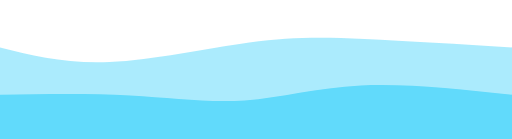
t = 0.00 s
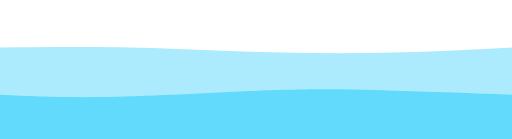
t = 0.75 s
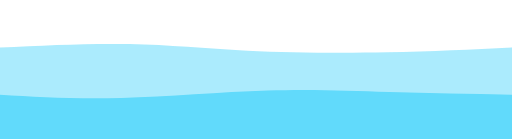
t = 1.25 s
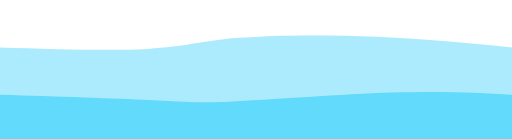
t = 2.00 s
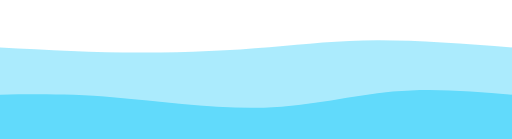
t = 2.75 s
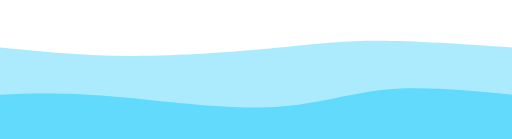
t = 3.25 s

The animated SVG that drew these frames (rendered in a browser with its animation timeline set to each time). Animation: 2 CSS @keyframes rules; one cycle of 4.00 s, repeats indefinitely.

<svg width="100%" height="100%" id="svg" viewBox="0 0 1440 390" xmlns="http://www.w3.org/2000/svg" class="transition duration-300 ease-in-out delay-150"><style>
          .path-0{
            animation:pathAnim-0 4s;
            animation-timing-function: linear;
            animation-iteration-count: infinite;
          }
          @keyframes pathAnim-0{
            0%{
              d: path("M 0,400 C 0,400 0,133 0,133 C 92.89285714285714,156.10714285714286 185.78571428571428,179.21428571428572 308,174 C 430.2142857142857,168.78571428571428 581.75,135.25 701,119 C 820.25,102.75 907.2142857142858,103.78571428571429 1025,109 C 1142.7857142857142,114.21428571428571 1291.392857142857,123.60714285714286 1440,133 C 1440,133 1440,400 1440,400 Z");
            }
            25%{
              d: path("M 0,400 C 0,400 0,133 0,133 C 115.89285714285714,123.5 231.78571428571428,114 347,119 C 462.2142857142857,124 576.7499999999999,143.5 704,154 C 831.2500000000001,164.5 971.2142857142858,166 1096,161 C 1220.7857142857142,156 1330.392857142857,144.5 1440,133 C 1440,133 1440,400 1440,400 Z");
            }
            50%{
              d: path("M 0,400 C 0,400 0,133 0,133 C 156.32142857142856,137.92857142857144 312.6428571428571,142.85714285714286 416,137 C 519.3571428571429,131.14285714285714 569.75,114.5 671,106 C 772.25,97.5 924.3571428571429,97.14285714285715 1061,103 C 1197.642857142857,108.85714285714285 1318.8214285714284,120.92857142857142 1440,133 C 1440,133 1440,400 1440,400 Z");
            }
            75%{
              d: path("M 0,400 C 0,400 0,133 0,133 C 126,140.89285714285714 252,148.78571428571428 390,151 C 528,153.21428571428572 678.0000000000001,149.75 786,141 C 893.9999999999999,132.25 960,118.21428571428571 1062,116 C 1164,113.78571428571429 1302,123.39285714285714 1440,133 C 1440,133 1440,400 1440,400 Z");
            }
            100%{
              d: path("M 0,400 C 0,400 0,133 0,133 C 92.89285714285714,156.10714285714286 185.78571428571428,179.21428571428572 308,174 C 430.2142857142857,168.78571428571428 581.75,135.25 701,119 C 820.25,102.75 907.2142857142858,103.78571428571429 1025,109 C 1142.7857142857142,114.21428571428571 1291.392857142857,123.60714285714286 1440,133 C 1440,133 1440,400 1440,400 Z");
            }
          }</style><path d="M 0,400 C 0,400 0,133 0,133 C 92.89285714285714,156.10714285714286 185.78571428571428,179.21428571428572 308,174 C 430.2142857142857,168.78571428571428 581.75,135.25 701,119 C 820.25,102.75 907.2142857142858,103.78571428571429 1025,109 C 1142.7857142857142,114.21428571428571 1291.392857142857,123.60714285714286 1440,133 C 1440,133 1440,400 1440,400 Z" stroke="none" stroke-width="0" fill="#61DAFB" fill-opacity="0.53" class="transition-all duration-300 ease-in-out delay-150 path-0"></path><style>
          .path-1{
            animation:pathAnim-1 4s;
            animation-timing-function: linear;
            animation-iteration-count: infinite;
          }
          @keyframes pathAnim-1{
            0%{
              d: path("M 0,400 C 0,400 0,266 0,266 C 126,263.8571428571429 252,261.7142857142857 367,268 C 482,274.2857142857143 586,289.00000000000006 688,282 C 790,274.99999999999994 890,246.28571428571428 1015,240 C 1140,233.71428571428572 1290,249.85714285714286 1440,266 C 1440,266 1440,400 1440,400 Z");
            }
            25%{
              d: path("M 0,400 C 0,400 0,266 0,266 C 87.14285714285714,272.6071428571429 174.28571428571428,279.2142857142857 315,273 C 455.7142857142857,266.7857142857143 650.0000000000001,247.74999999999997 784,244 C 917.9999999999999,240.25000000000003 991.7142857142856,251.78571428571433 1091,258 C 1190.2857142857144,264.21428571428567 1315.1428571428573,265.10714285714283 1440,266 C 1440,266 1440,400 1440,400 Z");
            }
            50%{
              d: path("M 0,400 C 0,400 0,266 0,266 C 162.28571428571428,271.1071428571429 324.57142857142856,276.2142857142857 420,281 C 515.4285714285714,285.7857142857143 544,290.25000000000006 655,285 C 766,279.74999999999994 959.4285714285716,264.7857142857143 1104,260 C 1248.5714285714284,255.21428571428572 1344.2857142857142,260.6071428571429 1440,266 C 1440,266 1440,400 1440,400 Z");
            }
            75%{
              d: path("M 0,400 C 0,400 0,266 0,266 C 77.14285714285711,262.32142857142856 154.28571428571422,258.64285714285717 292,271 C 429.7142857142858,283.35714285714283 628.0000000000002,311.75 771,308 C 913.9999999999998,304.25 1001.7142857142856,268.3571428571429 1104,256 C 1206.2857142857144,243.64285714285714 1323.1428571428573,254.82142857142856 1440,266 C 1440,266 1440,400 1440,400 Z");
            }
            100%{
              d: path("M 0,400 C 0,400 0,266 0,266 C 126,263.8571428571429 252,261.7142857142857 367,268 C 482,274.2857142857143 586,289.00000000000006 688,282 C 790,274.99999999999994 890,246.28571428571428 1015,240 C 1140,233.71428571428572 1290,249.85714285714286 1440,266 C 1440,266 1440,400 1440,400 Z");
            }
          }</style><path d="M 0,400 C 0,400 0,266 0,266 C 126,263.8571428571429 252,261.7142857142857 367,268 C 482,274.2857142857143 586,289.00000000000006 688,282 C 790,274.99999999999994 890,246.28571428571428 1015,240 C 1140,233.71428571428572 1290,249.85714285714286 1440,266 C 1440,266 1440,400 1440,400 Z" stroke="none" stroke-width="0" fill="#61DAFB" fill-opacity="1" class="transition-all duration-300 ease-in-out delay-150 path-1"></path></svg>
